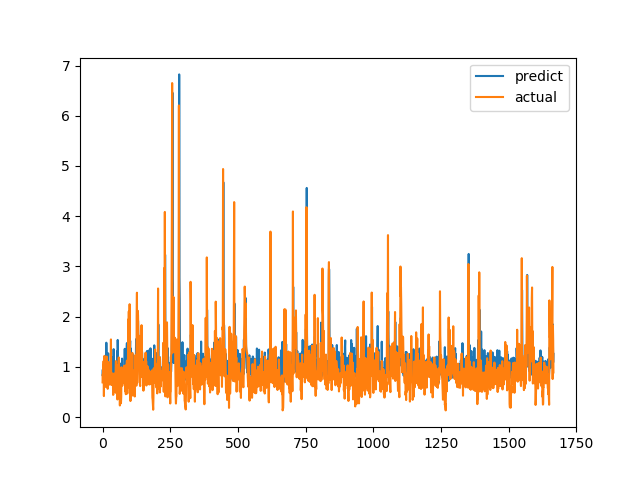

The data file committed next to this chart (first rows):
predict, actual
0.8359, 0.6915
0.9453, 0.8558
0.7758, 0.7094
0.7968, 1.015
0.8364, 1.116
0.8392, 0.4183
0.8312, 1.002
0.9607, 1.219
0.8081, 1.143
0.9033, 0.6528
0.8978, 0.6747
0.8722, 0.601
0.7511, 0.6695
0.8993, 0.6538
1.481, 0.7814
1.139, 1.206
0.86, 0.8469
0.863, 0.8286
0.8009, 0.6482
0.8809, 0.5624
1.135, 0.7183
1.269, 1.1
0.9966, 0.9542
1.025, 0.729
0.8833, 0.6694
0.8633, 0.8631
0.8359, 0.6465
0.7626, 0.8223
1.085, 0.9236
0.9416, 0.8301
0.8688, 1.067
0.9878, 1.546
1.1, 0.6827
1.012, 0.6386
1.157, 0.6464
1.088, 0.6881
0.7944, 0.7274
1.157, 0.65
1.184, 0.8694
0.8189, 0.4409
0.7684, 0.4519
1.353, 0.7575
0.7078, 0.4952
0.7627, 0.6851
1.049, 0.7244
1.002, 0.8654
0.8404, 0.74
0.84, 0.8071
0.7601, 0.8204
0.8699, 1.114
1.011, 1.109
0.8958, 0.4751
0.809, 1.039
0.9144, 0.9458
1.309, 0.7878
0.8813, 0.3505
1.536, 0.9368
1.222, 0.9868
0.7494, 0.647
0.903, 1.03
... 1,606 more rows
